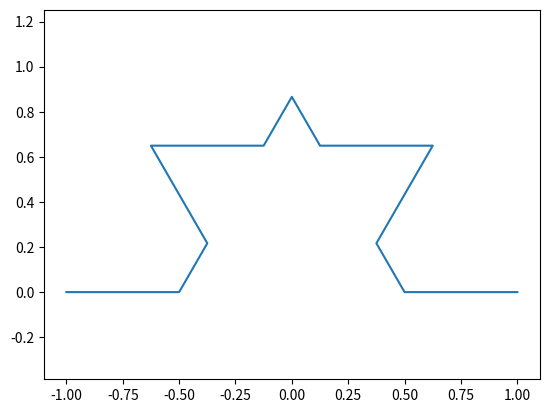

This figure's Python source:
import numpy as np;
import matplotlib.pyplot as plt;

def fractal(P, d):
    if d == 0:
        return P
    P = np.linspace(P[0], P[1], 5)
    v = P[3] - P[1]
    P[2] += np.sqrt(3)/2*np.array([-v[1], v[0]])
    S1 = fractal(P[1:3], d-1)
    S2 = fractal(P[2:4], d-1)
    S3 = np.vstack((P[0], S1[:-1], S2, P[-1]))
    return S3


# x = np.array([0,2])
# y = np.array([1,1])
# X = np.linspace(x,y,5)
# v = X[3] - X[1]
# X[2] += np.sqrt(3)/2*np.array([-v[1], v[0]])
# plt.plot(X[:,0], X[:,1],'o-')
# plt.axis('equal')

P = np.array([[-1,0], [1,0]])
Q = fractal(P, 2)
plt.plot(Q[:,0], Q[:,1], '-')
plt.axis('equal')


# plt.figure(figsize=(16,2))
# for d in range(7):
#     plt.subplot(1,7,d+1)
#     Q = fractal(P, d)
#     plt.plot(Q[:,0], Q[:,1], '-')
#     plt.axis('equal')
#     plt.axis('off')
#     plt.title(f"d = {d}\nnb points = {len(Q)}")
# plt.tight_layout()
